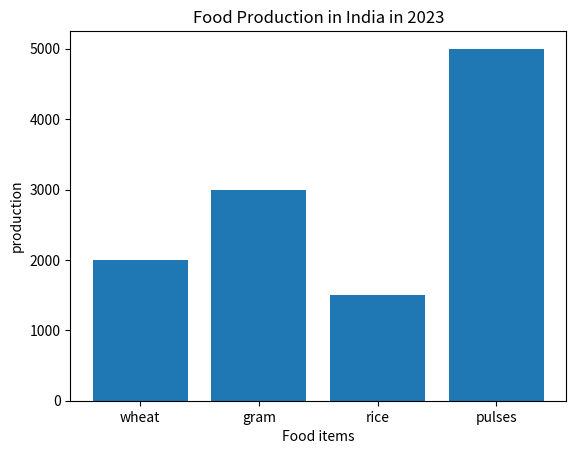

Write Python code to recreate this figure.
import matplotlib.pyplot as plt
import numpy as np
x=np.array(["wheat","gram","rice","pulses"])
y=np.array([2000,3000,1500,5000])

plt.xlabel("Food items")
plt.ylabel("production")
plt.title("Food Production in India in 2023")
plt.bar(x,y)
plt.show()
